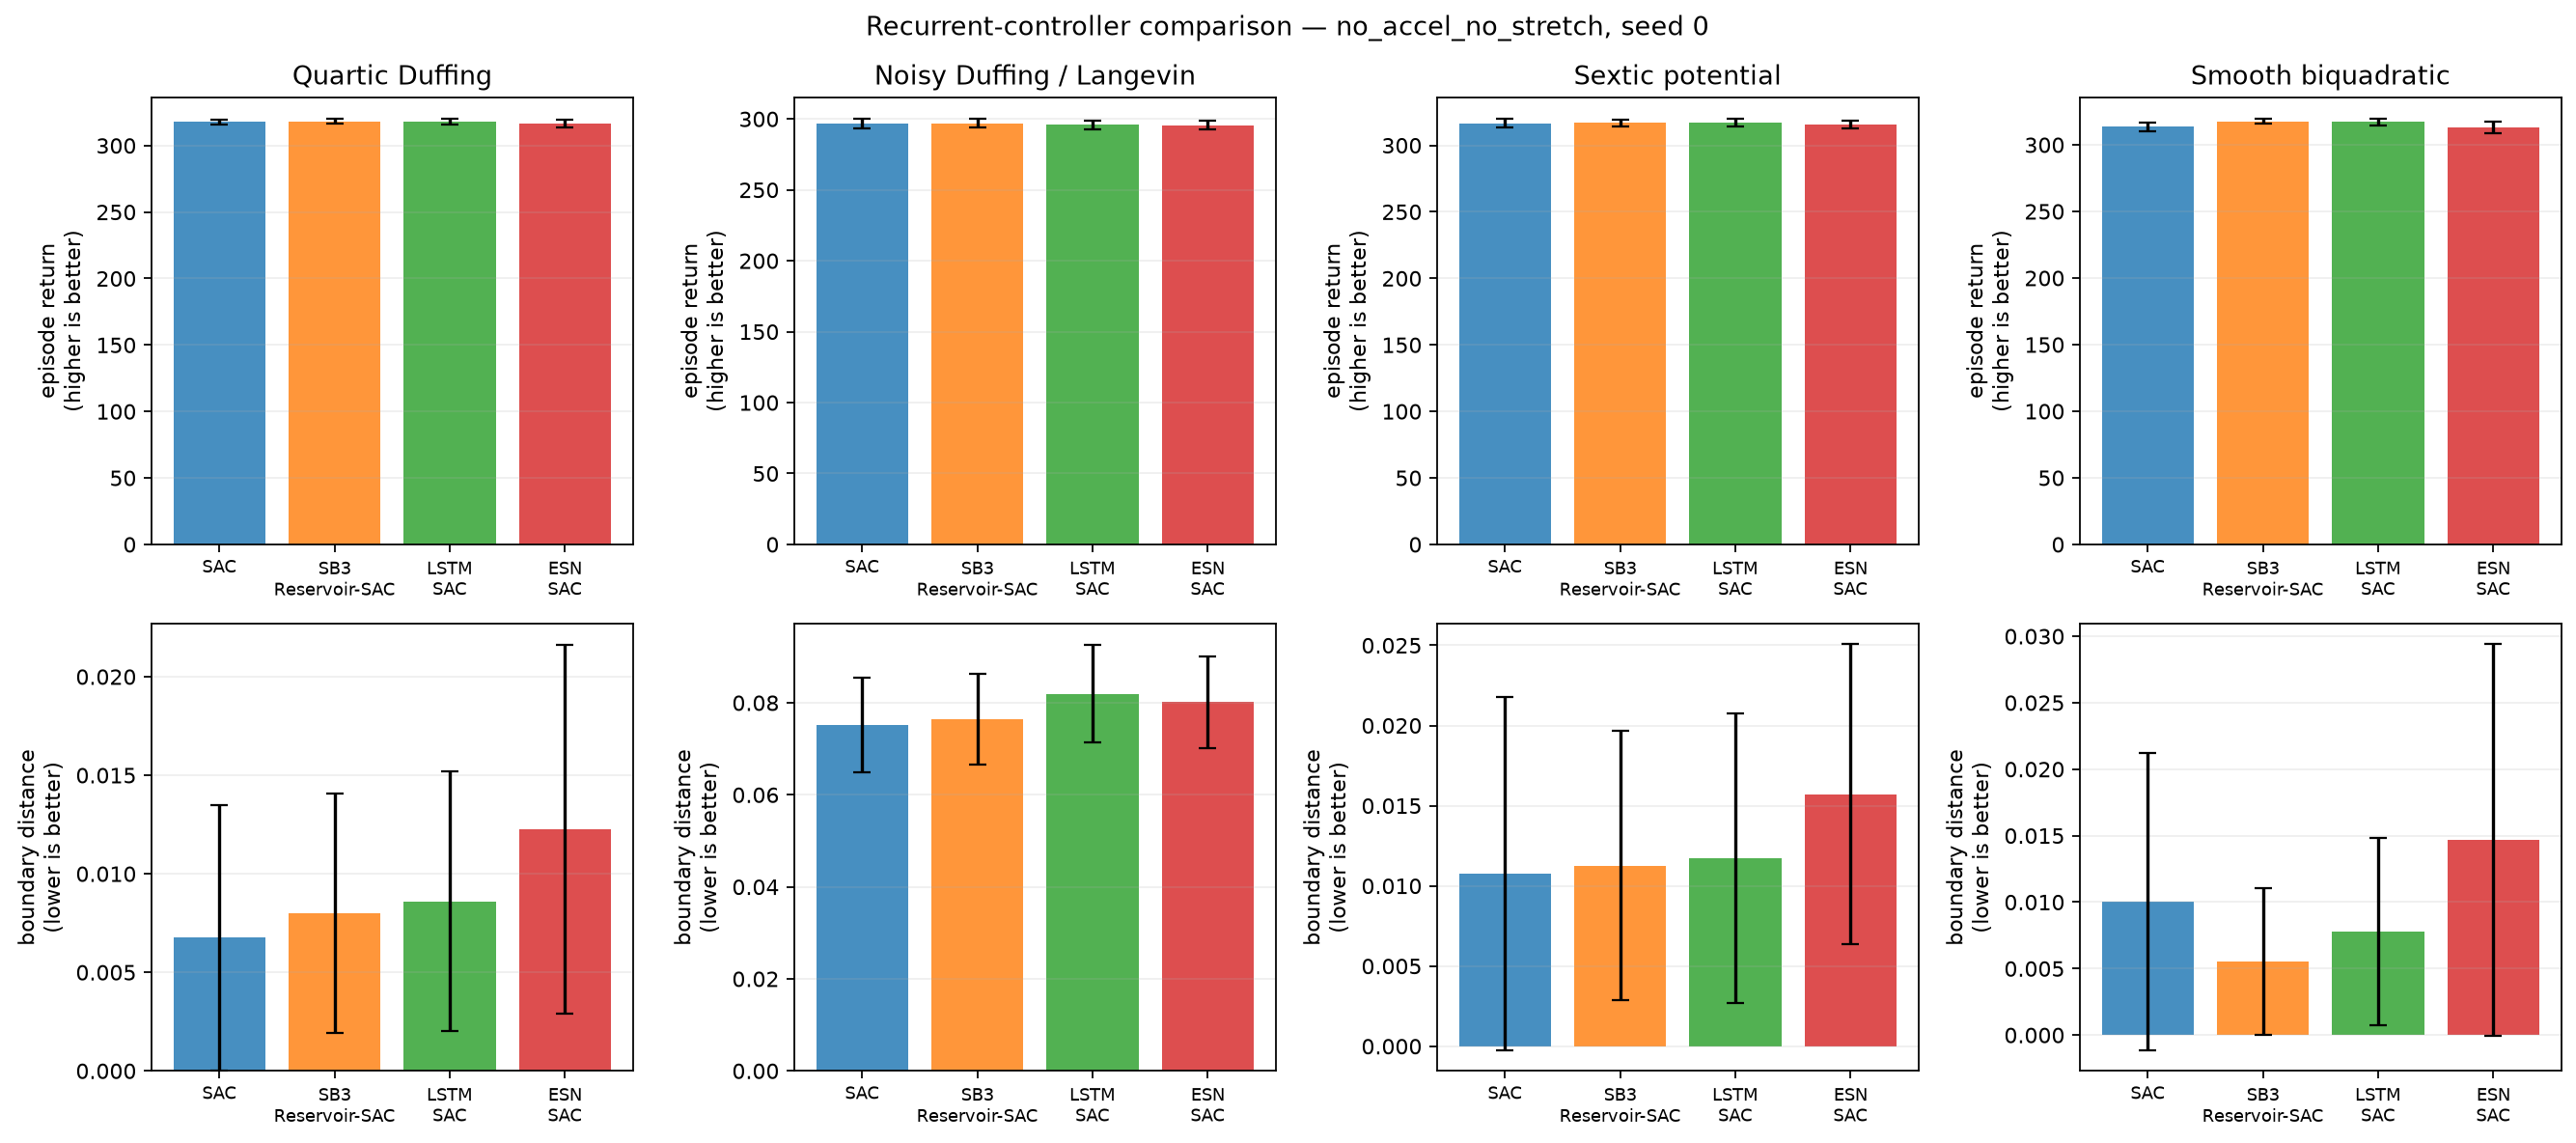

The data file committed next to this chart (first rows):
condition, training_seed, system, model, episode, evaluation_seed, trainable_parameters, trainable_actor_parameters, fixed_encoder_parameters, return, mean_boundary_score, survived_steps
no_accel_no_stretch, 0, duffing, SAC, 0, 2000000, 336904, 67588, 0, 318.6, 0.003704, 300.0
no_accel_no_stretch, 0, duffing, SAC, 1, 2000001, 336904, 67588, 0, 314, 0.01889, 300.0
no_accel_no_stretch, 0, duffing, SAC, 2, 2000002, 336904, 67588, 0, 317.5, 0.008148, 300.0
no_accel_no_stretch, 0, duffing, SAC, 3, 2000003, 336904, 67588, 0, 318.7, 0.0007407, 300.0
no_accel_no_stretch, 0, duffing, SAC, 4, 2000004, 336904, 67588, 0, 317.4, 0.008519, 300.0
no_accel_no_stretch, 0, duffing, SAC, 5, 2000005, 336904, 67588, 0, 312.7, 0.02222, 300.0
no_accel_no_stretch, 0, duffing, SAC, 6, 2000006, 336904, 67588, 0, 319, 0.001111, 300.0
no_accel_no_stretch, 0, duffing, SAC, 7, 2000007, 336904, 67588, 0, 314.8, 0.01667, 300.0
no_accel_no_stretch, 0, duffing, SAC, 8, 2000008, 336904, 67588, 0, 317.9, 0.004444, 300.0
no_accel_no_stretch, 0, duffing, SAC, 9, 2000009, 336904, 67588, 0, 319.1, 0.001481, 300.0
no_accel_no_stretch, 0, duffing, SAC, 10, 2000010, 336904, 67588, 0, 319.7, 0.0, 300.0
no_accel_no_stretch, 0, duffing, SAC, 11, 2000011, 336904, 67588, 0, 319.4, 0.002222, 300.0
no_accel_no_stretch, 0, duffing, SAC, 12, 2000012, 336904, 67588, 0, 319.1, 0.002222, 300.0
no_accel_no_stretch, 0, duffing, SAC, 13, 2000013, 336904, 67588, 0, 316.4, 0.01037, 300.0
no_accel_no_stretch, 0, duffing, SAC, 14, 2000014, 336904, 67588, 0, 318.4, 0.006667, 300.0
no_accel_no_stretch, 0, duffing, SAC, 15, 2000015, 336904, 67588, 0, 319.1, 0.002593, 300.0
no_accel_no_stretch, 0, duffing, SAC, 16, 2000016, 336904, 67588, 0, 320, 0.0, 300.0
no_accel_no_stretch, 0, duffing, SAC, 17, 2000017, 336904, 67588, 0, 314.6, 0.01667, 300.0
no_accel_no_stretch, 0, duffing, SAC, 18, 2000018, 336904, 67588, 0, 319.6, 0.0, 300.0
no_accel_no_stretch, 0, duffing, SAC, 19, 2000019, 336904, 67588, 0, 317.3, 0.008519, 300.0
no_accel_no_stretch, 0, duffing, SB3-Reservoir-SAC, 0, 2000000, 464904, 93188, 10300, 320.1, 0.002222, 300.0
no_accel_no_stretch, 0, duffing, SB3-Reservoir-SAC, 1, 2000001, 464904, 93188, 10300, 315.6, 0.01704, 300.0
no_accel_no_stretch, 0, duffing, SB3-Reservoir-SAC, 2, 2000002, 464904, 93188, 10300, 315.9, 0.01593, 300.0
no_accel_no_stretch, 0, duffing, SB3-Reservoir-SAC, 3, 2000003, 464904, 93188, 10300, 319.6, 0.0007407, 300.0
no_accel_no_stretch, 0, duffing, SB3-Reservoir-SAC, 4, 2000004, 464904, 93188, 10300, 317.6, 0.01074, 300.0
no_accel_no_stretch, 0, duffing, SB3-Reservoir-SAC, 5, 2000005, 464904, 93188, 10300, 313.6, 0.02185, 300.0
no_accel_no_stretch, 0, duffing, SB3-Reservoir-SAC, 6, 2000006, 464904, 93188, 10300, 318.5, 0.005556, 300.0
no_accel_no_stretch, 0, duffing, SB3-Reservoir-SAC, 7, 2000007, 464904, 93188, 10300, 318.7, 0.007037, 300.0
no_accel_no_stretch, 0, duffing, SB3-Reservoir-SAC, 8, 2000008, 464904, 93188, 10300, 319.1, 0.003704, 300.0
no_accel_no_stretch, 0, duffing, SB3-Reservoir-SAC, 9, 2000009, 464904, 93188, 10300, 318.8, 0.005185, 300.0
no_accel_no_stretch, 0, duffing, SB3-Reservoir-SAC, 10, 2000010, 464904, 93188, 10300, 319.9, 0.002593, 300.0
no_accel_no_stretch, 0, duffing, SB3-Reservoir-SAC, 11, 2000011, 464904, 93188, 10300, 319.6, 0.004815, 300.0
no_accel_no_stretch, 0, duffing, SB3-Reservoir-SAC, 12, 2000012, 464904, 93188, 10300, 318.4, 0.007407, 300.0
no_accel_no_stretch, 0, duffing, SB3-Reservoir-SAC, 13, 2000013, 464904, 93188, 10300, 316.9, 0.01185, 300.0
no_accel_no_stretch, 0, duffing, SB3-Reservoir-SAC, 14, 2000014, 464904, 93188, 10300, 320.7, 0.002222, 300.0
no_accel_no_stretch, 0, duffing, SB3-Reservoir-SAC, 15, 2000015, 464904, 93188, 10300, 317.2, 0.01185, 300.0
no_accel_no_stretch, 0, duffing, SB3-Reservoir-SAC, 16, 2000016, 464904, 93188, 10300, 320.6, 0.0007407, 300.0
no_accel_no_stretch, 0, duffing, SB3-Reservoir-SAC, 17, 2000017, 464904, 93188, 10300, 315.6, 0.0163, 300.0
no_accel_no_stretch, 0, duffing, SB3-Reservoir-SAC, 18, 2000018, 464904, 93188, 10300, 320.1, 0.001481, 300.0
no_accel_no_stretch, 0, duffing, SB3-Reservoir-SAC, 19, 2000019, 464904, 93188, 10300, 317.5, 0.01074, 300.0
no_accel_no_stretch, 0, duffing, LSTM-SAC, 0, 2000000, 198663, 55300, 0, 320.6, 0.001111, 300.0
no_accel_no_stretch, 0, duffing, LSTM-SAC, 1, 2000001, 198663, 55300, 0, 313.7, 0.02407, 300.0
no_accel_no_stretch, 0, duffing, LSTM-SAC, 2, 2000002, 198663, 55300, 0, 316.7, 0.0137, 300.0
no_accel_no_stretch, 0, duffing, LSTM-SAC, 3, 2000003, 198663, 55300, 0, 318.9, 0.003704, 300.0
no_accel_no_stretch, 0, duffing, LSTM-SAC, 4, 2000004, 198663, 55300, 0, 318.3, 0.008519, 300.0
no_accel_no_stretch, 0, duffing, LSTM-SAC, 5, 2000005, 198663, 55300, 0, 313.7, 0.02222, 300.0
no_accel_no_stretch, 0, duffing, LSTM-SAC, 6, 2000006, 198663, 55300, 0, 319.6, 0.001852, 300.0
no_accel_no_stretch, 0, duffing, LSTM-SAC, 7, 2000007, 198663, 55300, 0, 319.3, 0.005926, 300.0
no_accel_no_stretch, 0, duffing, LSTM-SAC, 8, 2000008, 198663, 55300, 0, 318.2, 0.007407, 300.0
no_accel_no_stretch, 0, duffing, LSTM-SAC, 9, 2000009, 198663, 55300, 0, 317.9, 0.008519, 300.0
no_accel_no_stretch, 0, duffing, LSTM-SAC, 10, 2000010, 198663, 55300, 0, 320.9, 0.0, 300.0
no_accel_no_stretch, 0, duffing, LSTM-SAC, 11, 2000011, 198663, 55300, 0, 320.8, 0.001481, 300.0
no_accel_no_stretch, 0, duffing, LSTM-SAC, 12, 2000012, 198663, 55300, 0, 317.1, 0.01185, 300.0
no_accel_no_stretch, 0, duffing, LSTM-SAC, 13, 2000013, 198663, 55300, 0, 317, 0.01148, 300.0
no_accel_no_stretch, 0, duffing, LSTM-SAC, 14, 2000014, 198663, 55300, 0, 321, 0.002222, 300.0
no_accel_no_stretch, 0, duffing, LSTM-SAC, 15, 2000015, 198663, 55300, 0, 317.7, 0.01037, 300.0
no_accel_no_stretch, 0, duffing, LSTM-SAC, 16, 2000016, 198663, 55300, 0, 319.2, 0.005556, 300.0
no_accel_no_stretch, 0, duffing, LSTM-SAC, 17, 2000017, 198663, 55300, 0, 315.3, 0.01741, 300.0
no_accel_no_stretch, 0, duffing, LSTM-SAC, 18, 2000018, 198663, 55300, 0, 318.7, 0.005926, 300.0
no_accel_no_stretch, 0, duffing, LSTM-SAC, 19, 2000019, 198663, 55300, 0, 318.2, 0.008519, 300.0
... 260 more rows
